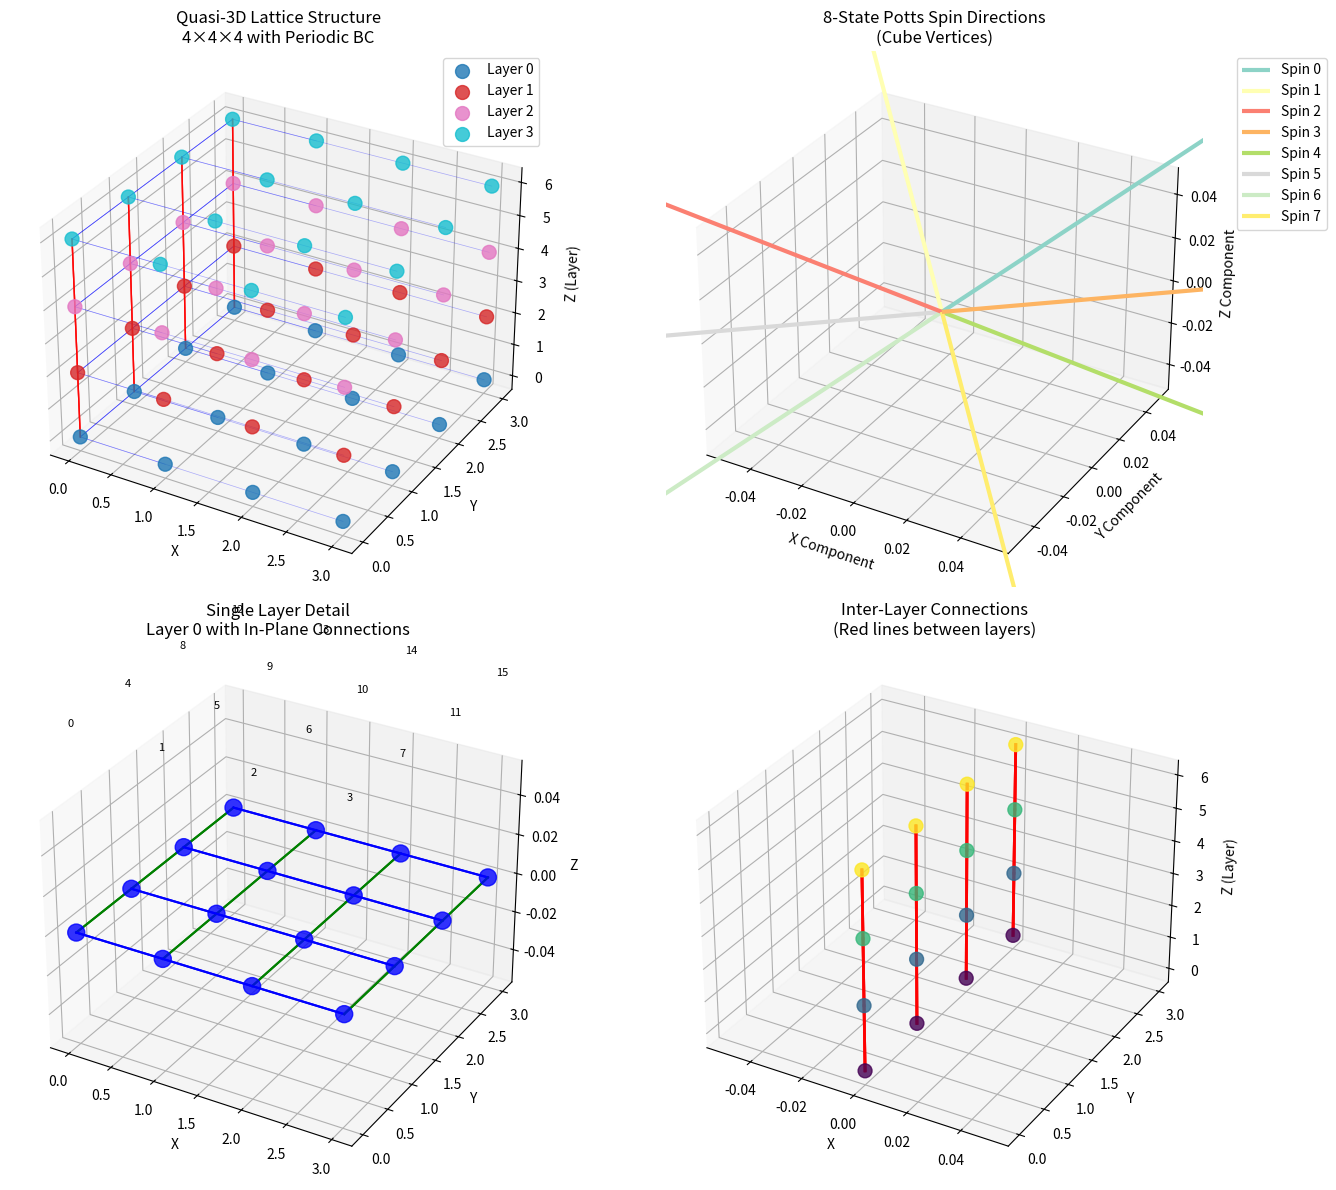
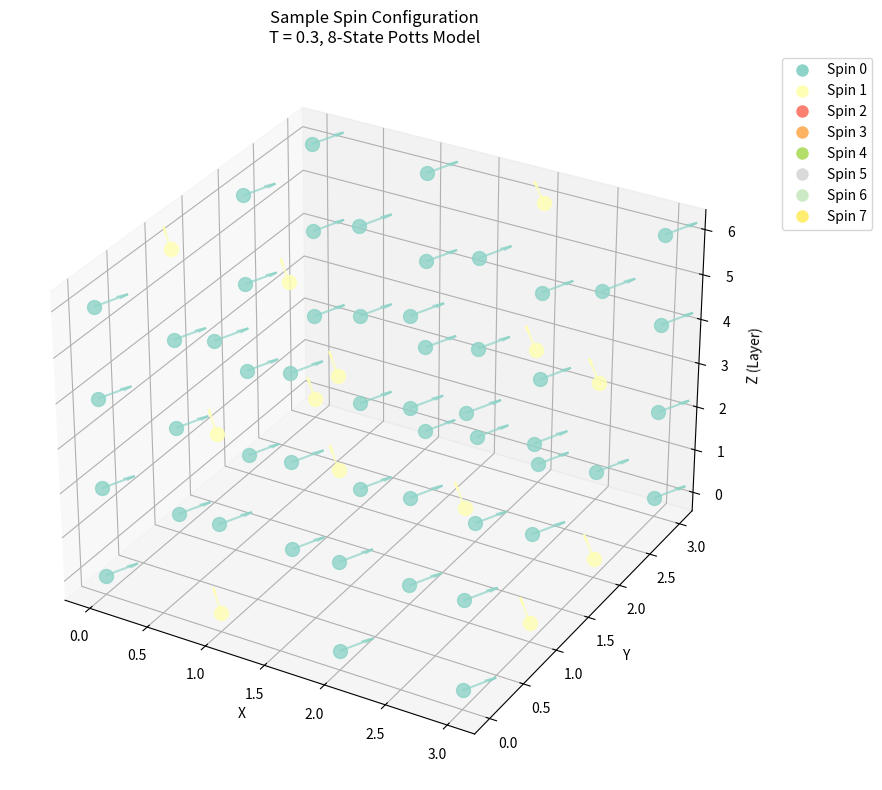
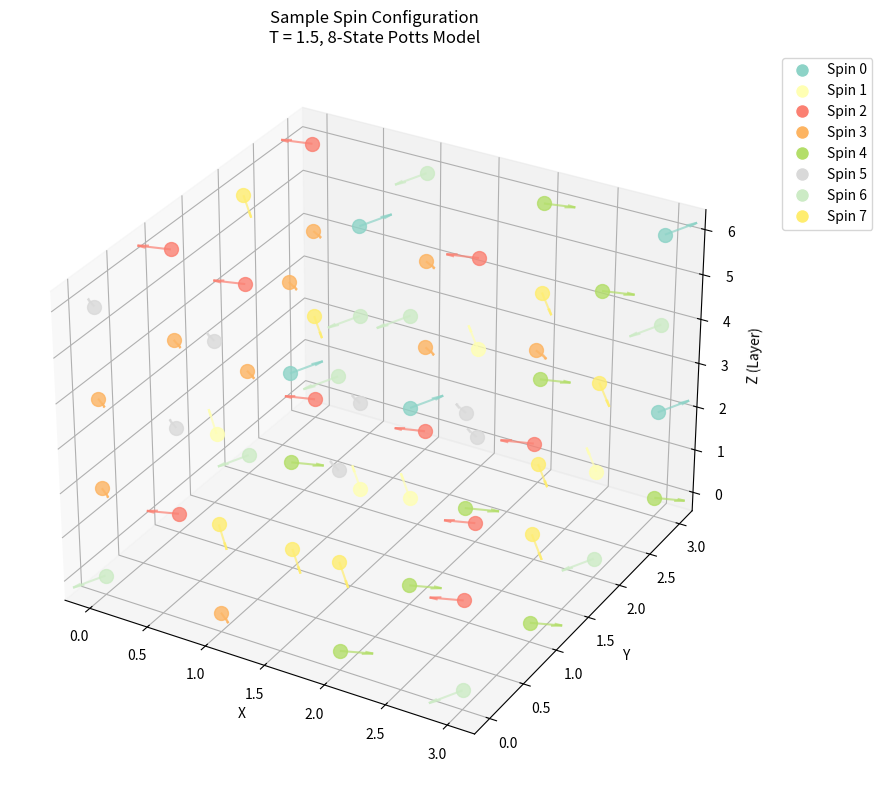

These figures' Python source, in order:
#!/usr/bin/env python3
"""
3D Visualization of Quasi-3D Lattice with 8-State Potts Spins
Visualizes the 4-layer stacked lattice structure and spin interactions
"""

import numpy as np
import matplotlib.pyplot as plt
from mpl_toolkits.mplot3d import Axes3D
import matplotlib.colors as mcolors
from matplotlib.patches import FancyArrowPatch
from mpl_toolkits.mplot3d import proj3d

class Arrow3D(FancyArrowPatch):
    def __init__(self, xs, ys, zs, *args, **kwargs):
        FancyArrowPatch.__init__(self, (0,0), (0,0), *args, **kwargs)
        self._verts3d = xs, ys, zs

    def draw(self, renderer):
        xs3d, ys3d, zs3d = self._verts3d
        xs, ys, zs = proj3d.proj_transform(xs3d, ys3d, zs3d, renderer.M)
        self.set_positions((xs[0],ys[0]),(xs[1],ys[1]))
        FancyArrowPatch.draw(self, renderer)

def get_spin_directions():
    """Define the 8 spin directions (vertices of a cube, normalized)"""
    invsqrt3 = 1.0/np.sqrt(3.0)
    
    # 8 vertices of a cube: (±1,±1,±1) normalized
    spins = np.array([
        [ invsqrt3,  invsqrt3,  invsqrt3],  # (1,1,1)
        [-invsqrt3,  invsqrt3,  invsqrt3],  # (-1,1,1)
        [-invsqrt3, -invsqrt3,  invsqrt3],  # (-1,-1,1)
        [ invsqrt3, -invsqrt3,  invsqrt3],  # (1,-1,1)
        [ invsqrt3,  invsqrt3, -invsqrt3],  # (1,1,-1)
        [-invsqrt3,  invsqrt3, -invsqrt3],  # (-1,1,-1)
        [-invsqrt3, -invsqrt3, -invsqrt3],  # (-1,-1,-1)
        [ invsqrt3, -invsqrt3, -invsqrt3],  # (1,-1,-1)
    ])
    
    return spins

def create_lattice_positions(nx, ny, nz):
    """Create 3D positions for lattice sites"""
    positions = []
    site_indices = {}
    
    layer_size = nx * ny
    
    for iz in range(nz):
        for iy in range(ny):
            for ix in range(nx):
                # Linear index
                la = ix + iy * nx + iz * layer_size
                
                # 3D position (with some spacing between layers)
                x = ix
                y = iy  
                z = iz * 2.0  # Space layers apart for better visualization
                
                positions.append([x, y, z])
                site_indices[(ix, iy, iz)] = la
    
    return np.array(positions), site_indices

def get_neighbors(nx, ny, nz):
    """Calculate neighbor connections for the 4-layer lattice"""
    layer_size = nx * ny
    neighbors = {}
    
    for iz in range(nz):
        for iy in range(ny):
            for ix in range(nx):
                la = ix + iy * nx + iz * layer_size
                
                # In-plane neighbors (4 neighbors within the same layer)
                neighbors[la] = []
                
                # Right neighbor
                ix_right = (ix + 1) % nx
                la_right = ix_right + iy * nx + iz * layer_size
                neighbors[la].append(la_right)
                
                # Left neighbor  
                ix_left = (ix - 1 + nx) % nx
                la_left = ix_left + iy * nx + iz * layer_size
                neighbors[la].append(la_left)
                
                # Up neighbor
                iy_up = (iy + 1) % ny
                la_up = ix + iy_up * nx + iz * layer_size
                neighbors[la].append(la_up)
                
                # Down neighbor
                iy_down = (iy - 1 + ny) % ny
                la_down = ix + iy_down * nx + iz * layer_size
                neighbors[la].append(la_down)
                
                # Inter-layer neighbors (2 neighbors in adjacent layers)
                # Layer above
                iz_above = (iz + 1) % nz
                la_above = ix + iy * nx + iz_above * layer_size
                neighbors[la].append(la_above)
                
                # Layer below
                iz_below = (iz - 1 + nz) % nz
                la_below = ix + iy * nx + iz_below * layer_size
                neighbors[la].append(la_below)
    
    return neighbors

def visualize_lattice_structure(nx=4, ny=4, nz=4):
    """Visualize the 3D lattice structure"""
    
    # Create lattice positions
    positions, site_indices = create_lattice_positions(nx, ny, nz)
    neighbors = get_neighbors(nx, ny, nz)
    
    # Create figure
    fig = plt.figure(figsize=(15, 12))
    
    # Plot 1: Lattice structure with connections
    ax1 = fig.add_subplot(221, projection='3d')
    
    # Plot lattice sites
    colors = plt.cm.tab10(np.linspace(0, 1, nz))
    
    for iz in range(nz):
        layer_positions = positions[iz*nx*ny:(iz+1)*nx*ny]
        ax1.scatter(layer_positions[:, 0], layer_positions[:, 1], layer_positions[:, 2], 
                   c=[colors[iz]], s=100, alpha=0.8, label=f'Layer {iz}')
    
    # Draw connections (sample some to avoid clutter)
    sample_sites = list(range(0, len(positions), 4))  # Sample every 4th site
    
    for la in sample_sites:
        pos1 = positions[la]
        for neighbor_la in neighbors[la]:
            pos2 = positions[neighbor_la]
            
            # Different line styles for in-plane vs inter-layer connections
            if abs(pos1[2] - pos2[2]) < 0.1:  # In-plane connection
                ax1.plot([pos1[0], pos2[0]], [pos1[1], pos2[1]], [pos1[2], pos2[2]], 
                        'b-', alpha=0.3, linewidth=0.5)
            else:  # Inter-layer connection
                ax1.plot([pos1[0], pos2[0]], [pos1[1], pos2[1]], [pos1[2], pos2[2]], 
                        'r-', alpha=0.6, linewidth=1.0)
    
    ax1.set_xlabel('X')
    ax1.set_ylabel('Y')
    ax1.set_zlabel('Z (Layer)')
    ax1.set_title(f'Quasi-3D Lattice Structure\n{nx}×{ny}×{nz} with Periodic BC')
    ax1.legend()
    
    # Plot 2: Spin directions (8-state Potts model)
    ax2 = fig.add_subplot(222, projection='3d')
    
    spin_directions = get_spin_directions()
    spin_colors = plt.cm.Set3(np.linspace(0, 1, 8))
    
    # Plot spin directions as arrows from origin
    for i, (spin, color) in enumerate(zip(spin_directions, spin_colors)):
        ax2.quiver(0, 0, 0, spin[0], spin[1], spin[2], 
                  color=color, arrow_length_ratio=0.1, linewidth=3, 
                  label=f'Spin {i}')
    
    ax2.set_xlabel('X Component')
    ax2.set_ylabel('Y Component') 
    ax2.set_zlabel('Z Component')
    ax2.set_title('8-State Potts Spin Directions\n(Cube Vertices)')
    ax2.legend(bbox_to_anchor=(1.05, 1), loc='upper left')
    
    # Plot 3: Single layer with neighbor connections
    ax3 = fig.add_subplot(223, projection='3d')
    
    # Show just one layer in detail
    layer = 0
    layer_positions = positions[layer*nx*ny:(layer+1)*nx*ny]
    
    # Plot sites
    ax3.scatter(layer_positions[:, 0], layer_positions[:, 1], layer_positions[:, 2], 
               c='blue', s=150, alpha=0.8)
    
    # Add site labels
    for i, pos in enumerate(layer_positions):
        ax3.text(pos[0], pos[1], pos[2]+0.1, str(i), fontsize=8)
    
    # Draw all in-plane connections for this layer
    for ix in range(nx):
        for iy in range(ny):
            la = ix + iy * nx + layer * nx * ny
            pos1 = positions[la]
            
            # Right connection
            ix_right = (ix + 1) % nx
            la_right = ix_right + iy * nx + layer * nx * ny
            pos2 = positions[la_right]
            ax3.plot([pos1[0], pos2[0]], [pos1[1], pos2[1]], [pos1[2], pos2[2]], 
                    'b-', linewidth=1.5)
            
            # Up connection
            iy_up = (iy + 1) % ny
            la_up = ix + iy_up * nx + layer * nx * ny
            pos2 = positions[la_up]
            ax3.plot([pos1[0], pos2[0]], [pos1[1], pos2[1]], [pos1[2], pos2[2]], 
                    'g-', linewidth=1.5)
    
    ax3.set_xlabel('X')
    ax3.set_ylabel('Y')
    ax3.set_zlabel('Z')
    ax3.set_title(f'Single Layer Detail\nLayer {layer} with In-Plane Connections')
    
    # Plot 4: Inter-layer connections
    ax4 = fig.add_subplot(224, projection='3d')
    
    # Show a few sites and their inter-layer connections
    sample_positions = positions[::4]  # Every 4th site
    sample_indices = list(range(0, len(positions), 4))
    
    ax4.scatter(sample_positions[:, 0], sample_positions[:, 1], sample_positions[:, 2], 
               c=sample_positions[:, 2], s=100, alpha=0.8, cmap='viridis')
    
    # Draw inter-layer connections
    for la in sample_indices:
        pos1 = positions[la]
        for neighbor_la in neighbors[la]:
            pos2 = positions[neighbor_la]
            
            # Only draw inter-layer connections
            if abs(pos1[2] - pos2[2]) > 0.1:
                ax4.plot([pos1[0], pos2[0]], [pos1[1], pos2[1]], [pos1[2], pos2[2]], 
                        'r-', linewidth=2.0, alpha=0.7)
    
    ax4.set_xlabel('X')
    ax4.set_ylabel('Y')
    ax4.set_zlabel('Z (Layer)')
    ax4.set_title('Inter-Layer Connections\n(Red lines between layers)')
    
    plt.tight_layout()
    plt.savefig('quasi_3d_lattice_visualization.png', dpi=300, bbox_inches='tight')
    plt.show()
    
    return fig

def visualize_spin_configuration(nx=4, ny=4, nz=4, temperature=1.0):
    """Visualize a sample spin configuration"""
    
    # Create lattice positions
    positions, _ = create_lattice_positions(nx, ny, nz)
    spin_directions = get_spin_directions()
    
    # Generate a sample spin configuration (random for demonstration)
    np.random.seed(42)  # For reproducible results
    
    # At low temperature, prefer ordered state; at high temperature, more random
    if temperature < 0.5:
        # Mostly aligned spins (ferromagnetic state)
        spin_states = np.random.choice([0, 1], size=len(positions), p=[0.8, 0.2])
    elif temperature < 1.0:
        # Mixed state
        spin_states = np.random.choice(8, size=len(positions))
    else:
        # High temperature - random
        spin_states = np.random.choice(8, size=len(positions))
    
    # Create figure
    fig = plt.figure(figsize=(12, 8))
    ax = fig.add_subplot(111, projection='3d')
    
    # Color map for different spin states
    colors = plt.cm.Set3(np.linspace(0, 1, 8))
    
    # Plot each site with its spin direction
    for i, (pos, spin_state) in enumerate(zip(positions, spin_states)):
        # Plot site
        ax.scatter(pos[0], pos[1], pos[2], c=[colors[spin_state]], s=100, alpha=0.8)
        
        # Plot spin direction as arrow
        spin_dir = spin_directions[spin_state] * 0.3  # Scale arrow size
        ax.quiver(pos[0], pos[1], pos[2], 
                 spin_dir[0], spin_dir[1], spin_dir[2], 
                 color=colors[spin_state], alpha=0.7, arrow_length_ratio=0.3)
    
    ax.set_xlabel('X')
    ax.set_ylabel('Y')
    ax.set_zlabel('Z (Layer)')
    ax.set_title(f'Sample Spin Configuration\nT = {temperature:.1f}, 8-State Potts Model')
    
    # Create legend for spin states
    legend_elements = [plt.Line2D([0], [0], marker='o', color='w', 
                                 markerfacecolor=colors[i], markersize=10, 
                                 label=f'Spin {i}') for i in range(8)]
    ax.legend(handles=legend_elements, bbox_to_anchor=(1.05, 1), loc='upper left')
    
    plt.tight_layout()
    plt.savefig(f'spin_configuration_T{temperature:.1f}.png', dpi=300, bbox_inches='tight')
    plt.show()
    
    return fig

if __name__ == "__main__":
    print("Creating 3D lattice visualization...")
    
    # Visualize lattice structure
    fig1 = visualize_lattice_structure(nx=4, ny=4, nz=4)
    
    print("Creating spin configuration visualizations...")
    
    # Visualize spin configurations at different temperatures
    fig2 = visualize_spin_configuration(nx=4, ny=4, nz=4, temperature=0.3)  # Low T
    fig3 = visualize_spin_configuration(nx=4, ny=4, nz=4, temperature=1.5)  # High T
    
    print("Visualizations saved as:")
    print("- quasi_3d_lattice_visualization.png")
    print("- spin_configuration_T0.3.png") 
    print("- spin_configuration_T1.5.png")